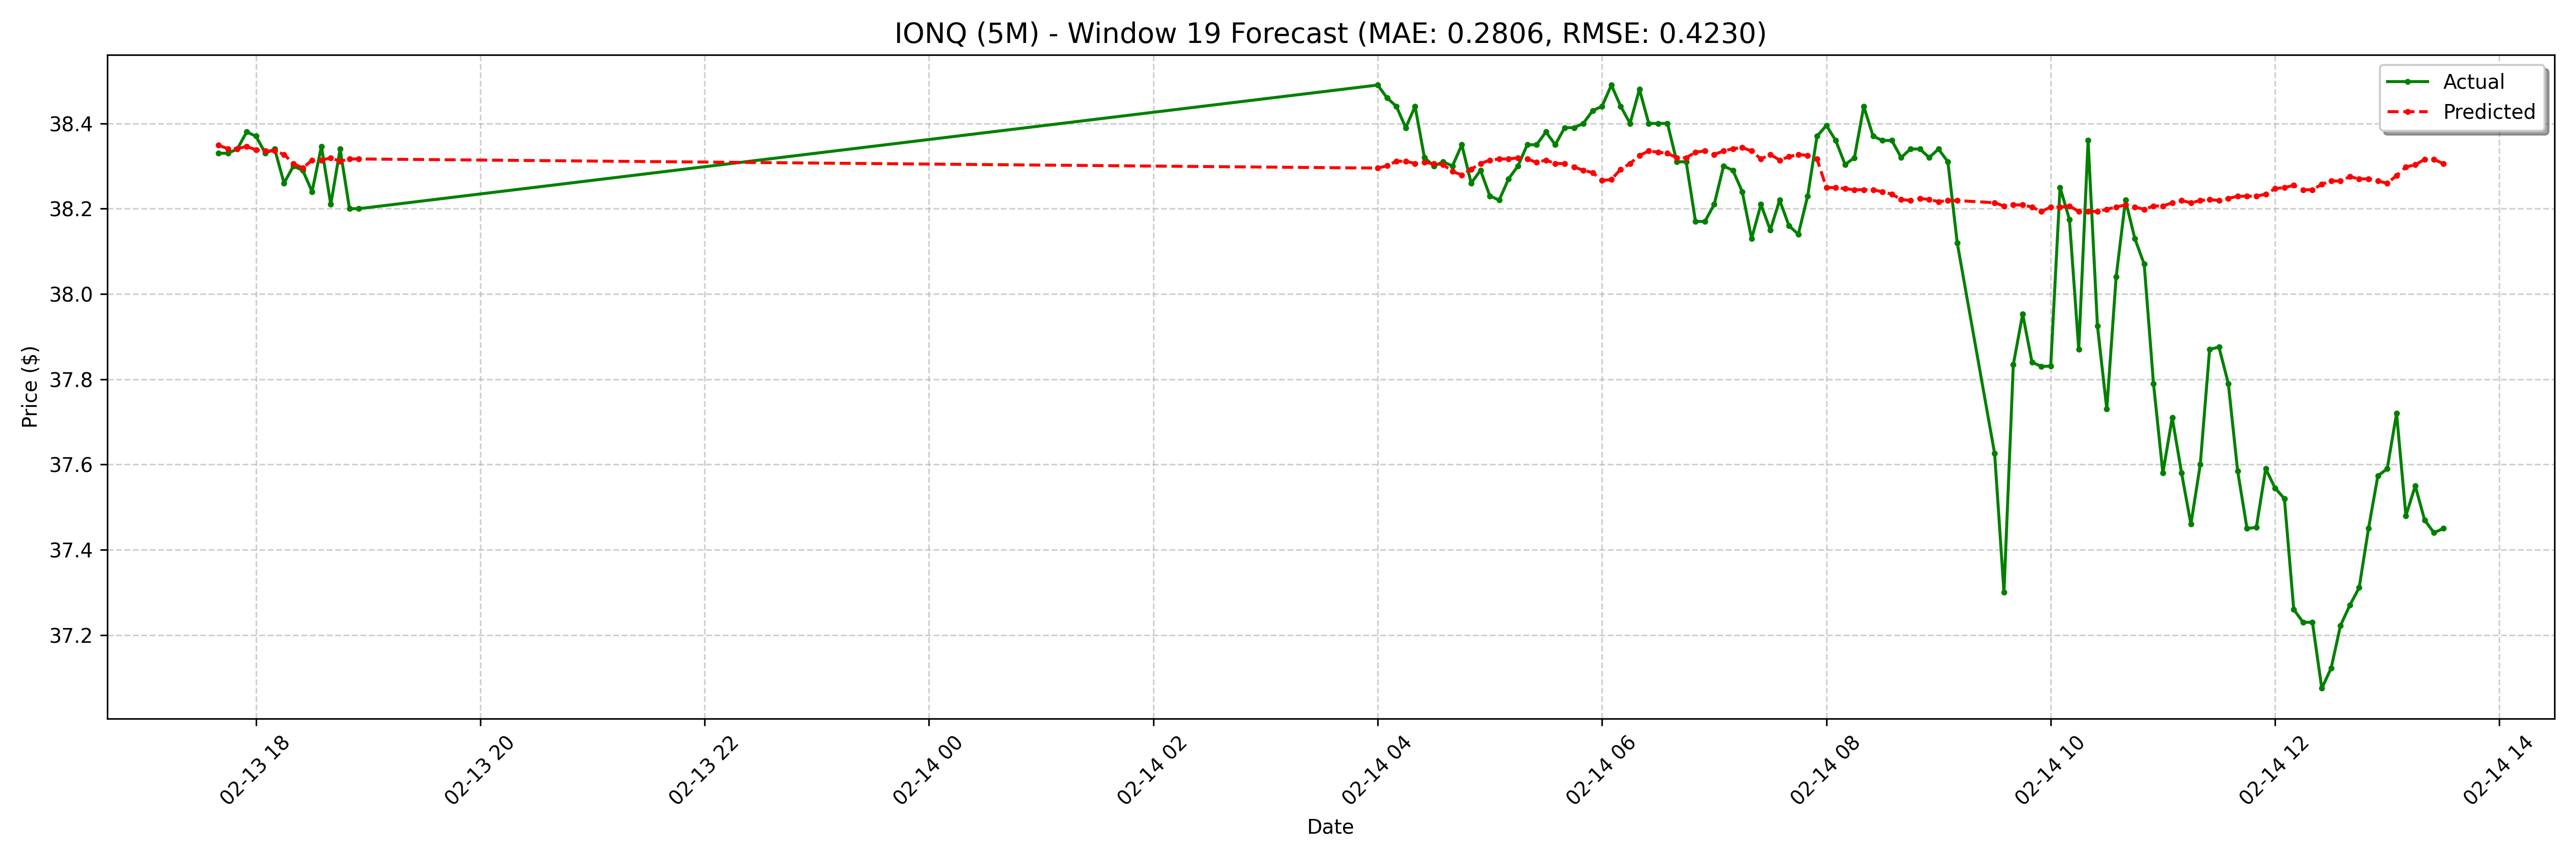

The file beside this chart, header and first rows:
date, actual, forecast
2025-02-13 17:40:00-05:00, 38.33, 38.35
2025-02-13 17:45:00-05:00, 38.33, 38.34
2025-02-13 17:50:00-05:00, 38.34, 38.34
2025-02-13 17:55:00-05:00, 38.38, 38.35
2025-02-13 18:00:00-05:00, 38.37, 38.34
2025-02-13 18:05:00-05:00, 38.33, 38.34
2025-02-13 18:10:00-05:00, 38.34, 38.34
2025-02-13 18:15:00-05:00, 38.26, 38.33
2025-02-13 18:20:00-05:00, 38.3, 38.31
2025-02-13 18:25:00-05:00, 38.29, 38.3
2025-02-13 18:30:00-05:00, 38.24, 38.31
2025-02-13 18:35:00-05:00, 38.35, 38.31
2025-02-13 18:40:00-05:00, 38.21, 38.32
2025-02-13 18:45:00-05:00, 38.34, 38.31
2025-02-13 18:50:00-05:00, 38.2, 38.32
2025-02-13 18:55:00-05:00, 38.2, 38.32
2025-02-14 04:00:00-05:00, 38.49, 38.3
2025-02-14 04:05:00-05:00, 38.46, 38.3
2025-02-14 04:10:00-05:00, 38.44, 38.31
2025-02-14 04:15:00-05:00, 38.39, 38.31
2025-02-14 04:20:00-05:00, 38.44, 38.31
2025-02-14 04:25:00-05:00, 38.32, 38.31
2025-02-14 04:30:00-05:00, 38.3, 38.31
2025-02-14 04:35:00-05:00, 38.31, 38.3
2025-02-14 04:40:00-05:00, 38.3, 38.29
2025-02-14 04:45:00-05:00, 38.35, 38.28
2025-02-14 04:50:00-05:00, 38.26, 38.29
2025-02-14 04:55:00-05:00, 38.29, 38.31
2025-02-14 05:00:00-05:00, 38.23, 38.31
2025-02-14 05:05:00-05:00, 38.22, 38.32
2025-02-14 05:10:00-05:00, 38.27, 38.32
2025-02-14 05:15:00-05:00, 38.3, 38.32
2025-02-14 05:20:00-05:00, 38.35, 38.32
2025-02-14 05:25:00-05:00, 38.35, 38.31
2025-02-14 05:30:00-05:00, 38.38, 38.31
2025-02-14 05:35:00-05:00, 38.35, 38.31
2025-02-14 05:40:00-05:00, 38.39, 38.31
2025-02-14 05:45:00-05:00, 38.39, 38.3
2025-02-14 05:50:00-05:00, 38.4, 38.29
2025-02-14 05:55:00-05:00, 38.43, 38.28
2025-02-14 06:00:00-05:00, 38.44, 38.27
2025-02-14 06:05:00-05:00, 38.49, 38.27
2025-02-14 06:10:00-05:00, 38.44, 38.29
2025-02-14 06:15:00-05:00, 38.4, 38.31
2025-02-14 06:20:00-05:00, 38.48, 38.32
2025-02-14 06:25:00-05:00, 38.4, 38.34
2025-02-14 06:30:00-05:00, 38.4, 38.33
2025-02-14 06:35:00-05:00, 38.4, 38.33
2025-02-14 06:40:00-05:00, 38.31, 38.32
2025-02-14 06:45:00-05:00, 38.31, 38.32
2025-02-14 06:50:00-05:00, 38.17, 38.33
2025-02-14 06:55:00-05:00, 38.17, 38.34
2025-02-14 07:00:00-05:00, 38.21, 38.33
2025-02-14 07:05:00-05:00, 38.3, 38.34
2025-02-14 07:10:00-05:00, 38.29, 38.34
2025-02-14 07:15:00-05:00, 38.24, 38.34
2025-02-14 07:20:00-05:00, 38.13, 38.34
2025-02-14 07:25:00-05:00, 38.21, 38.32
2025-02-14 07:30:00-05:00, 38.15, 38.33
2025-02-14 07:35:00-05:00, 38.22, 38.31
... 68 more rows
